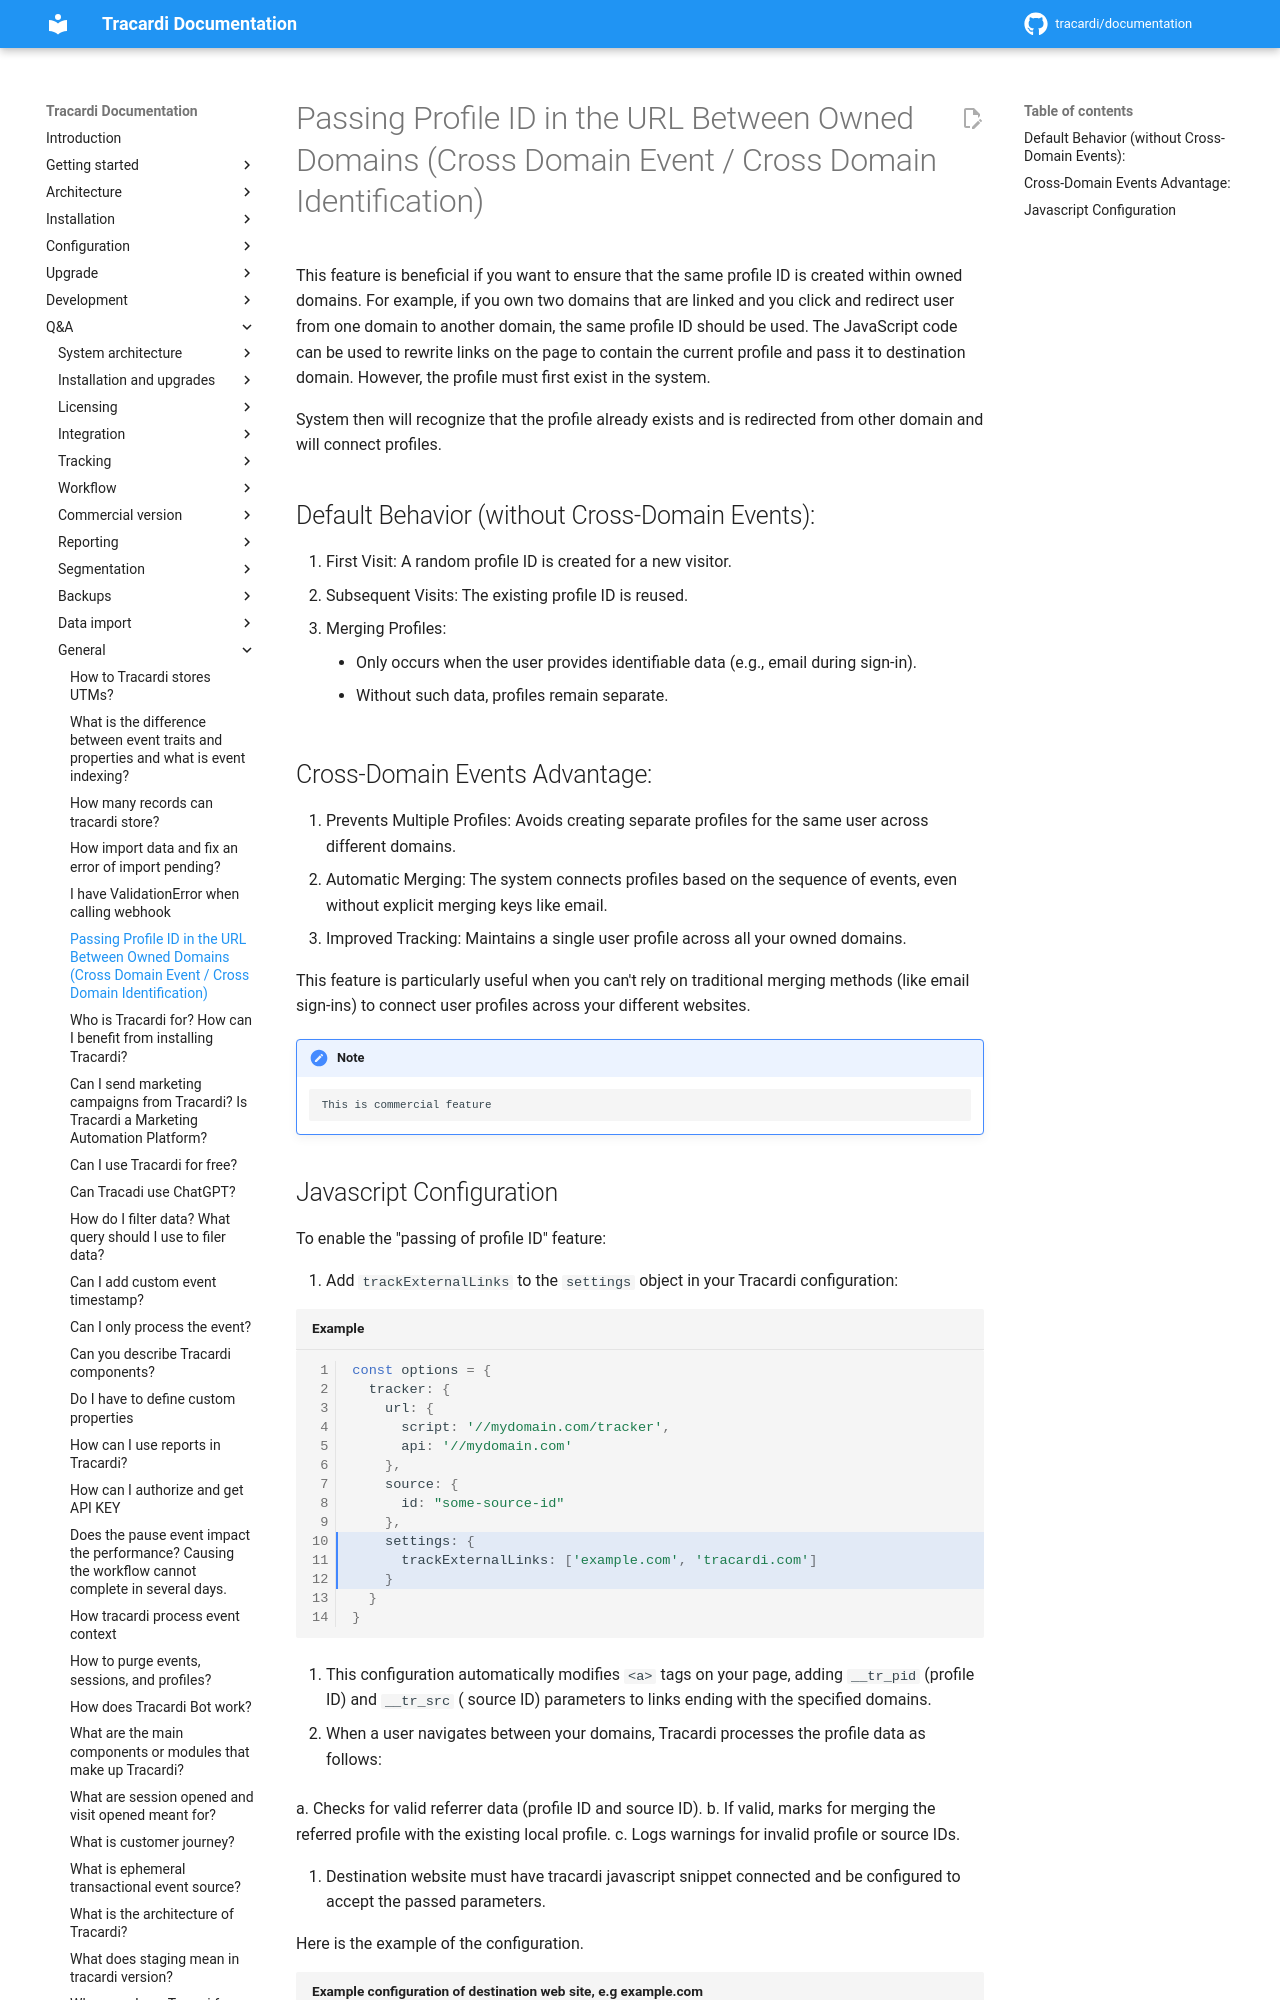

repository: Tracardi/documentation · page: 1.1.x/qa/how_to_pass_profile_id_from_domain_to_domain/index.html · generator: mkdocs

# Passing Profile ID in the URL Between Owned Domains (Cross Domain Event / Cross Domain Identification)

This feature is beneficial if you want to ensure that the same profile ID is created within owned domains. For example,
if you own two domains that are linked and you click and redirect user from one domain to another domain, the same
profile ID should be used. The JavaScript code can be used to rewrite links on the page to contain the current profile
and pass it
